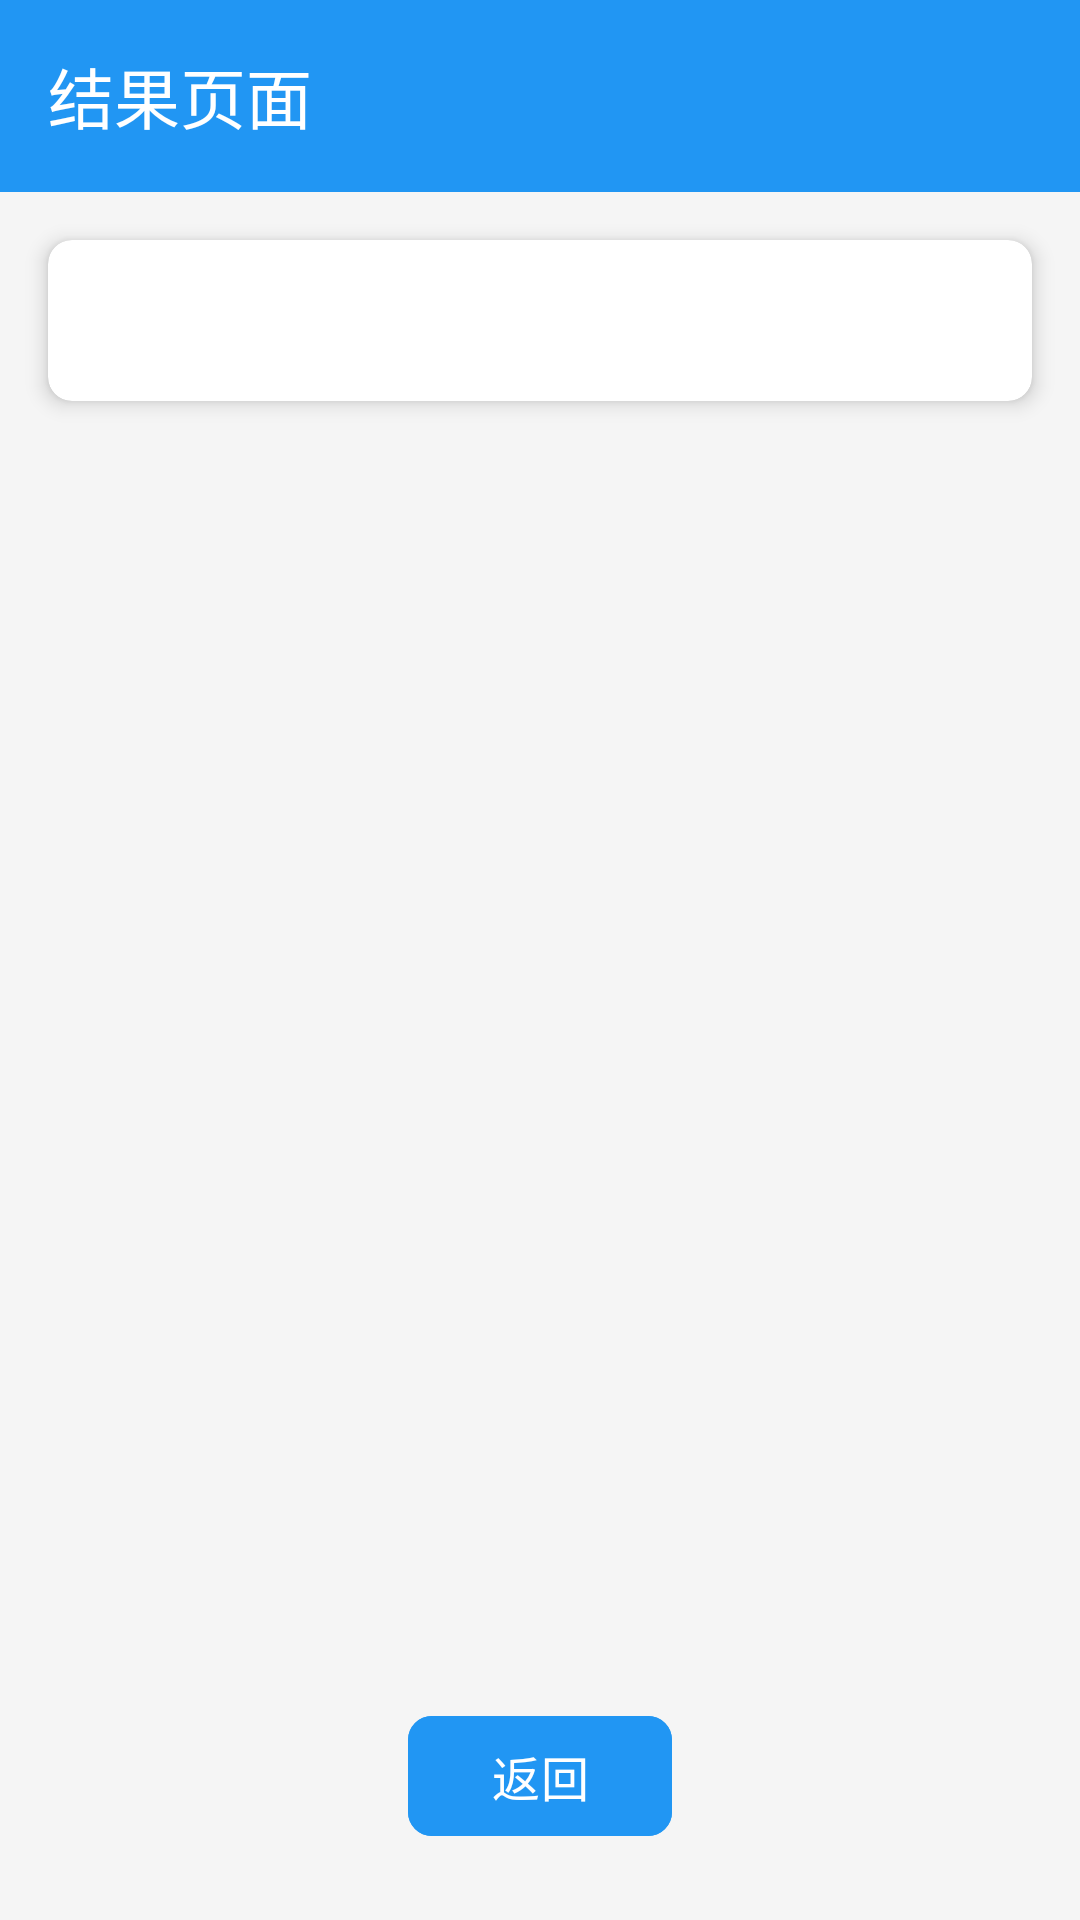

Write the Android layout XML for this screen, with the resource values it uses.
<!-- AndroidManifest.xml: application theme Theme.Fitnesee -->
<!-- res/layout/activity_result.xml -->
<?xml version="1.0" encoding="utf-8"?>
<androidx.constraintlayout.widget.ConstraintLayout
    xmlns:android="http://schemas.android.com/apk/res/android"
    xmlns:app="http://schemas.android.com/apk/res-auto"
    xmlns:tools="http://schemas.android.com/tools"
    android:layout_width="match_parent"
    android:layout_height="match_parent"
    android:background="@color/light_background"
    tools:context=".ResultActivity">

    
    <com.google.android.material.appbar.AppBarLayout
        android:id="@+id/appBarLayout"
        android:layout_width="match_parent"
        android:layout_height="wrap_content"
        android:theme="@style/ThemeOverlay.AppCompat.Dark.ActionBar"
        app:layout_constraintTop_toTopOf="parent">

        <androidx.appcompat.widget.Toolbar
            android:id="@+id/toolbar"
            android:layout_width="match_parent"
            android:layout_height="?attr/actionBarSize"
            android:background="@color/primary_color"
            app:title="结果页面"
            app:titleTextColor="@android:color/white" />
    </com.google.android.material.appbar.AppBarLayout>

    
    <ScrollView
        android:id="@+id/scrollView"
        android:layout_width="0dp"
        android:layout_height="0dp"
        app:layout_constraintBottom_toTopOf="@id/backToMealInputButton"
        app:layout_constraintEnd_toEndOf="parent"
        app:layout_constraintStart_toStartOf="parent"
        app:layout_constraintTop_toBottomOf="@id/appBarLayout">

        <androidx.cardview.widget.CardView
            android:layout_width="match_parent"
            android:layout_height="wrap_content"
            android:layout_margin="16dp"
            app:cardCornerRadius="8dp"
            app:cardElevation="4dp"
            app:cardBackgroundColor="@android:color/white">

            <TextView
                android:id="@+id/resultText"
                android:layout_width="match_parent"
                android:layout_height="wrap_content"
                android:padding="16dp"
                android:textSize="16sp"
                android:textColor="@color/text_color"
                android:scrollbars="vertical"
                android:scrollbarStyle="insideOverlay"
                android:maxLines="100"
                android:lineSpacingExtra="4dp" />
        </androidx.cardview.widget.CardView>
    </ScrollView>

    
    <com.google.android.material.button.MaterialButton
        android:id="@+id/backToMealInputButton"
        android:layout_width="wrap_content"
        android:layout_height="wrap_content"
        android:text="返回"
        android:textSize="16sp"
        app:cornerRadius="8dp"
        app:layout_constraintBottom_toBottomOf="parent"
        app:layout_constraintEnd_toEndOf="parent"
        app:layout_constraintStart_toStartOf="parent"
        android:layout_marginBottom="24dp"
        android:backgroundTint="@color/primary_color"
        android:textColor="@android:color/white" />

</androidx.constraintlayout.widget.ConstraintLayout>
<!-- resources referenced by this layout -->
<resources>
  <color name="light_background">#F5F5F5</color>
  <color name="primary_color">#2196F3</color>
  <color name="text_color">#212121</color>
  <style name="Theme.Fitnesee" parent="Base.Theme.Fitnesee" />
  <style name="Base.Theme.Fitnesee" parent="Theme.Material3.DayNight.NoActionBar">
          
          
      </style>
</resources>
